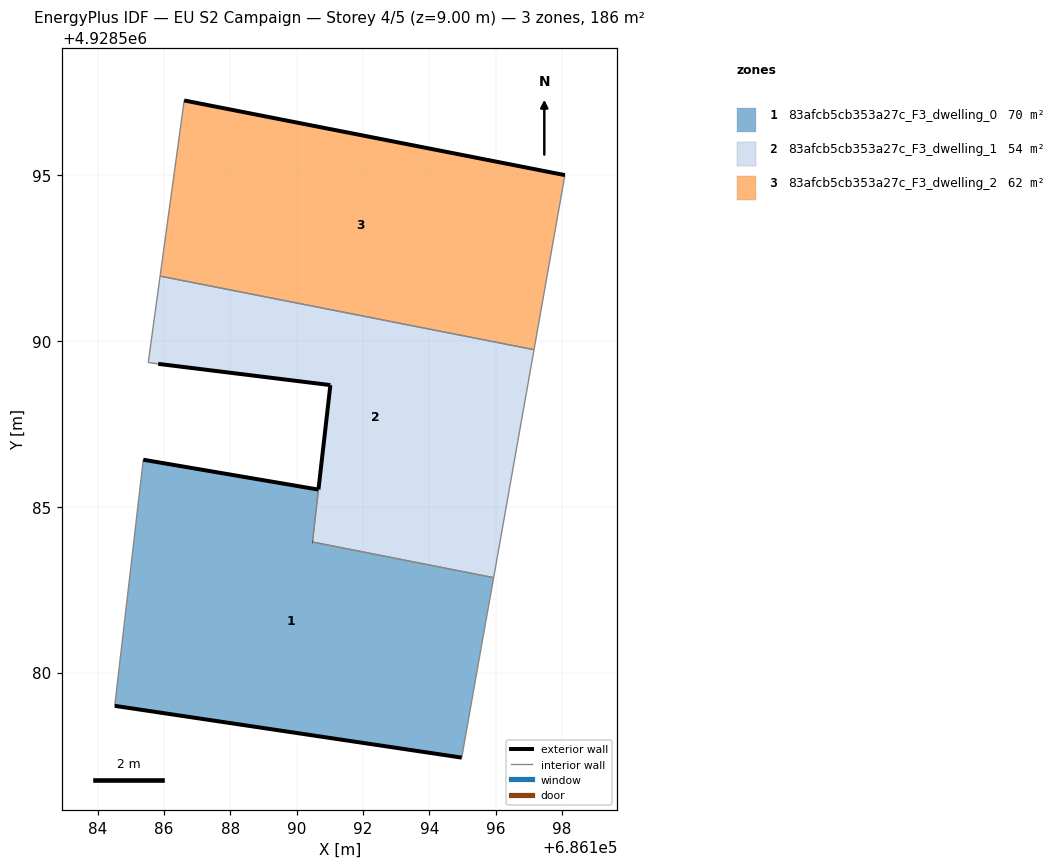
=== STOREY PLAN SPEC (per zone: floor XY polygon, exterior-wall plan segments, windows/doors) ===
zone 1: 83afcb5cb353a27c_F3_dwelling_0  (70.0 m²)
  floor: (686194.98, 4928577.43) (686195.63, 4928581.12) (686195.94, 4928582.86) (686190.48, 4928583.93) (686190.66, 4928585.51) (686185.38, 4928586.42) (686184.52, 4928579.00)
  exterior wall: (686185.38, 4928586.42) – (686190.66, 4928585.51)  [5.4 m]
  exterior wall: (686194.98, 4928577.43) – (686184.52, 4928579.00)  [10.6 m]
  exterior wall: (686190.48, 4928583.93) – (686190.48, 4928583.93)  [0.0 m]
  interior walls: 5
zone 2: 83afcb5cb353a27c_F3_dwelling_1  (53.8 m²)
  floor: (686195.94, 4928582.86) (686197.16, 4928589.73) (686185.88, 4928591.95) (686185.53, 4928589.34) (686185.83, 4928589.30) (686191.02, 4928588.67) (686190.48, 4928583.93)
  exterior wall: (686190.66, 4928585.52) – (686190.66, 4928585.51)  [0.0 m]
  exterior wall: (686190.66, 4928585.52) – (686191.02, 4928588.67)  [3.2 m]
  exterior wall: (686191.02, 4928588.67) – (686185.83, 4928589.30)  [5.2 m]
  exterior wall: (686190.48, 4928583.93) – (686190.48, 4928583.93)  [0.0 m]
  interior walls: 6
zone 3: 83afcb5cb353a27c_F3_dwelling_2  (61.9 m²)
  floor: (686197.16, 4928589.73) (686198.09, 4928595.00) (686186.61, 4928597.25) (686185.88, 4928591.95)
  exterior wall: (686186.61, 4928597.25) – (686198.09, 4928595.00)  [11.7 m]
  interior walls: 3

=== DERIVED (storey summary) ===
Building: EU S2 Campaign
Storey: 4 of 5  (floor level z = 9.00 m)
Storey gross floor area: 185.7 m²
Zones on this storey: 3
  - 83afcb5cb353a27c_F3_dwelling_0: floor 70.0 m²; exterior wall 15.9 m (47.8 m²); WWR 0.0%
  - 83afcb5cb353a27c_F3_dwelling_1: floor 53.8 m²; exterior wall 8.4 m (25.2 m²); WWR 0.0%
  - 83afcb5cb353a27c_F3_dwelling_2: floor 61.9 m²; exterior wall 11.7 m (35.1 m²); WWR 0.0%
Zone adjacency (shared interzone walls):
  - 83afcb5cb353a27c_F3_dwelling_0 ↔ 83afcb5cb353a27c_F3_dwelling_1
  - 83afcb5cb353a27c_F3_dwelling_1 ↔ 83afcb5cb353a27c_F3_dwelling_2